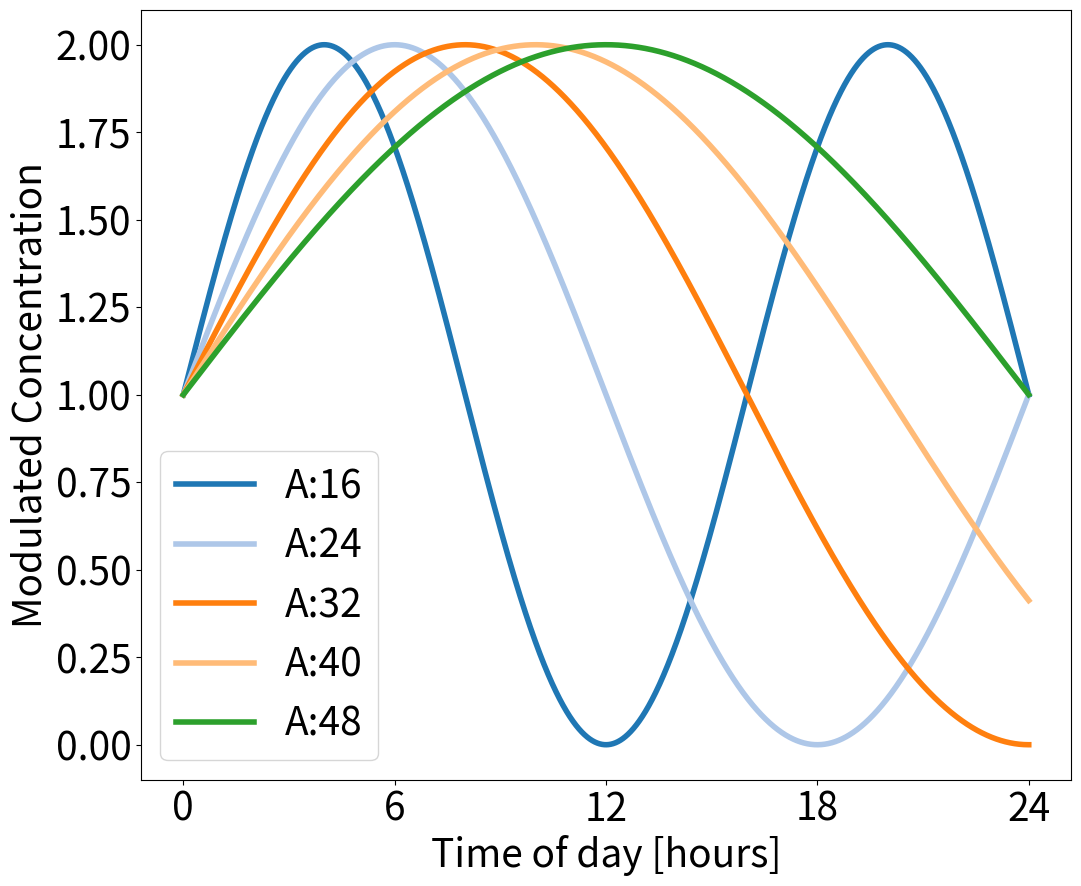
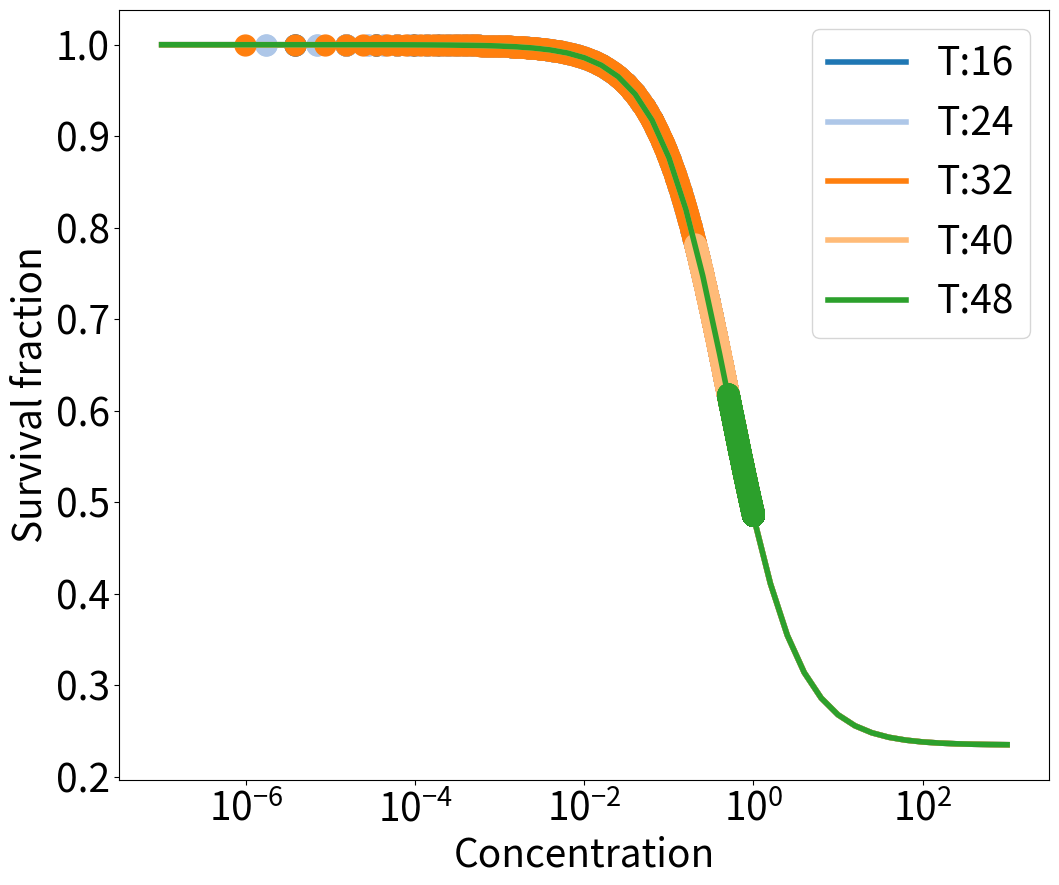
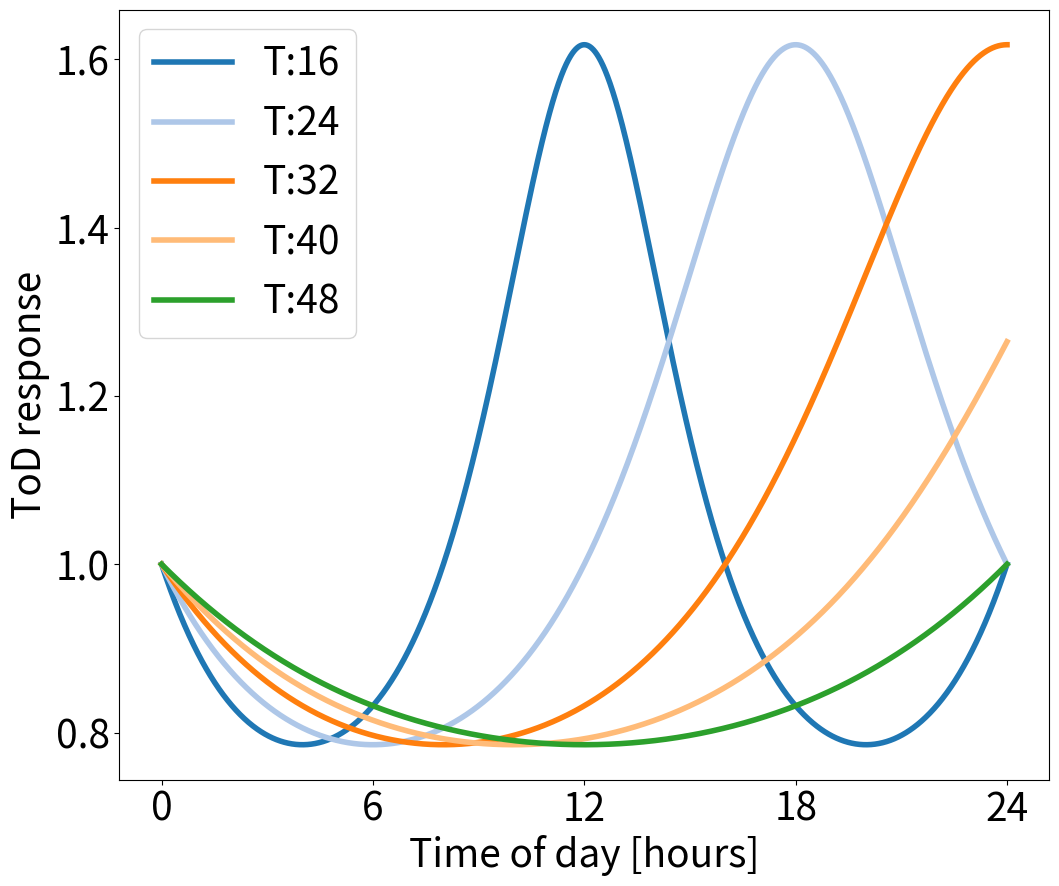
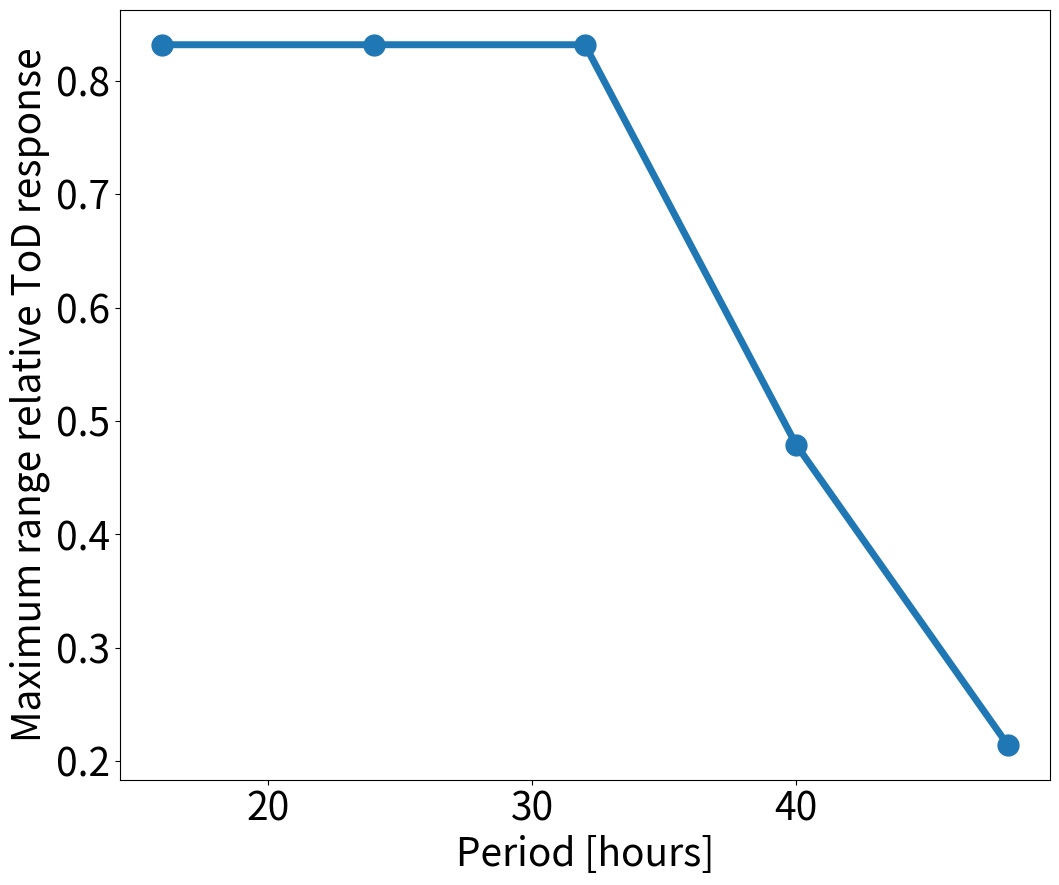

Here is the Python script that generated these plots, in order:
#!/usr/bin/env python3
# -*- coding: utf-8 -*-
"""
Created on Thu Aug 31 15:13:07 2023

@author: nicagutu
"""

import numpy as np
import matplotlib.pyplot as plt
from scipy.optimize import curve_fit
from scipy.stats import pearsonr

plt.rcParams.update({'font.size': 28})
plt.rcParams['svg.fonttype'] = 'none'

path ='output/'

def growthcurve(x0, t, k, kl, LC50, Sm, c, SC50, h): #cell count
    return x0*np.exp(t*k*(1-(Sm*c**h)/(SC50**h+c**h))-t*(kl*c**h)/(LC50**h+c**h))

def GRinh(Sm, c, h, SC50): #normalized growth rate inhibition
    return 2**(1-(Sm*c**h)/(SC50**h+c**h)-(1/k)*(kl*c**h)/(LC50**h+c**h))-1

def circmod_c(modul_strgth, Amp, t, T, phi): #circadian modulation complete
    return (1+modul_strgth*Amp*np.sin(t*(2*np.pi/T)+phi))

def GR(c, inf, EC50, hGR):
    return inf+(1-inf)/(1+(c/EC50)**hGR)

#Simulation parameters
tf = 145
t = np.linspace(0, tf, tf) #entire time of the simulation
toD = np.arange(0, 24.01, step=0.01) #time of day
    
#Growth parameters
doubling_time1 = 24
k = np.log(2)/doubling_time1 #growth rate

#Drug parameters
Sm = 0. #maximal inhibitor effect
SC50 = 1 #half maximum effect
h = 1 #Hill coeff
kl = 0.01 #killing effect
LC50 = 1 #half killing effect

#Simulation range
opt = 'change_T' #####change label
# var_vect = [0.1, 0.2, 0.5, 0.75, 1] #Changing Amp #np.arange(0, 1.025, step=0.025)#
var_vect =  [16, 24, 32, 40, 48] #Changing T #np.arange(16, 48, step=1)#

colors = plt.cm.tab20(range(len(var_vect)))

#Circadian parameters
Amp = 1
T = 24
phi = 0 #0 or pi
modul_strgth = 1

#%%Effective concentration
plt.figure(figsize = (12,10))
for ii in range(len(var_vect)):
    T = var_vect[ii] ####change variable
    c = 1*circmod_c(modul_strgth, Amp, toD, T, phi)        
    plt.plot(toD, c, linewidth = 4, color=colors[ii], label='A:'+str(var_vect[ii])) ######change label
plt.xlabel('Time of day [hours]')
plt.xticks([0,6,12,18,24])
plt.ylabel('Modulated Concentration')
plt.legend(loc='best')
# plt.savefig(path+'Modul_concentration_'+str(opt)+'.svg')
plt.show()

#%%Survival curve
exp_factors = np.array(np.arange(-7, 3.2, step=0.2), dtype=float) 
c1 = 10 ** exp_factors

plt.figure(figsize = (12,10))
EC50_values = []
for ii in range(len(var_vect)):
    drc = []
    T = var_vect[ii] ######change variable
    for j in range(len(c1)):
        drc.append(growthcurve(1, t, k, kl, LC50, Sm, c1[j], SC50, h)[-1]/growthcurve(1, t, k, kl, LC50, Sm, 0, SC50, h)[-1])    
    plt.plot(c1, drc, linewidth=4, color=colors[ii], label='T:'+str(var_vect[ii])) ######change label
    popt, pcov = curve_fit(GR, c1, drc)
    EC50_values.append(popt[1])
    c2 = popt[1]*circmod_c(modul_strgth, Amp, toD, T, phi)
    drc = []
    for j in range(len(c2)):
        drc.append(growthcurve(1, t, k, kl, LC50, Sm, c2[j], SC50, h)[-1]/growthcurve(1, t, k, kl, LC50, Sm, 0, SC50, h)[-1])    
    plt.plot(c2, drc, 'o', markersize=15, color=colors[ii])
plt.xscale(value='log')
plt.xlabel('Concentration')
plt.ylabel('Survival fraction')
plt.legend(loc='best')
# plt.savefig(path+'DRC_modulated_concentration_'+str(opt)+'_doublingtime_'+str(doubling_time1)+'.svg')
plt.show()

#%%ToD response
mr = []
plt.figure(figsize = (12,10))
for ii in range(len(var_vect)):
    ratio = []
    T = var_vect[ii] ######change variable
    c2 = EC50_values[ii]*circmod_c(modul_strgth, Amp, toD, T, phi)
    for j in range(len(c2)):
        ratio.append(growthcurve(1, t, k, kl, LC50, Sm, c2[j], SC50, h)[-1])
    plt.plot(toD, ratio/ratio[0], linewidth=4, color=colors[ii], label='T:'+str(var_vect[ii])) #####change label
    mr.append(abs(max(ratio/ratio[0])-min(ratio/ratio[0])))
plt.xticks([0,6,12,18,24])
plt.ylabel('ToD response')
plt.xlabel('Time of day [hours]')
plt.legend(loc='best')
# plt.savefig(path+'Timeofday_'+str(opt)+'_doublingtime_'+str(doubling_time1)+'.svg')
plt.show()

#%%Maximum range of ToD response
plt.figure(figsize = (12,10))
plt.plot(var_vect, mr, '-o', markersize=15, linewidth=5)
corr_coef, p_value = pearsonr(var_vect, mr)
print(corr_coef)
plt.ylabel('Maximum range relative ToD response')
plt.xlabel('Period [hours]') #######Change
# plt.savefig(path+'Max_ToD_'+str(opt)+'_doublingtime_'+str(doubling_time1)+'.svg')
plt.show()



